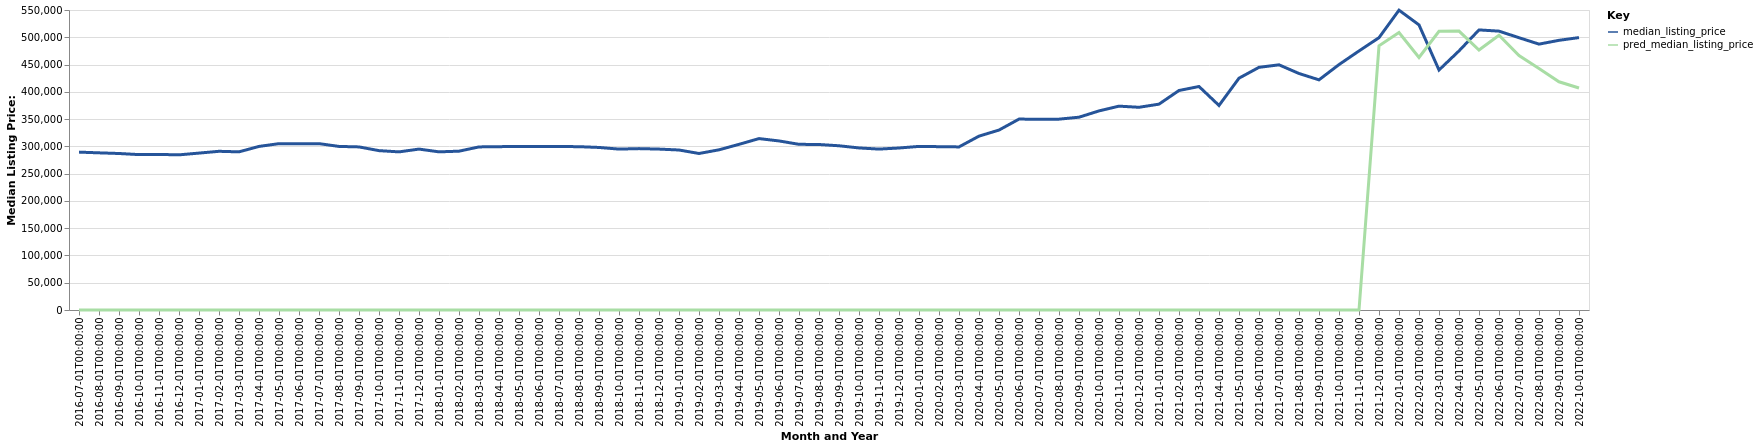

Data behind this chart, as committed beside it:
date, time_idx, median_listing_price, thirty_year_interest_rate_five, month, county_name, active_listing_count, pred_median_listing_price, month_year
2016-07-01, 0, 289450, 3.72, 7, Billings, MT, 1054, 0, Jul-2016
2016-08-01, 1, 288125, 3.73, 8, Billings, MT, 1064, 0, Aug-2016
2016-09-01, 2, 286925, 3.66, 9, Billings, MT, 1090, 0, Sep-2016
2016-10-01, 3, 284900, 3.64, 10, Billings, MT, 1063, 0, Oct-2016
2016-11-01, 4, 285225, 3.66, 11, Billings, MT, 1055, 0, Nov-2016
2016-12-01, 5, 284450, 3.48, 12, Billings, MT, 948.0, 0, Dec-2016
2017-01-01, 6, 287675, 3.45, 1, Billings, MT, 851.0, 0, Jan-2017
2017-02-01, 7, 290950, 3.5, 2, Billings, MT, 824.0, 0, Feb-2017
2017-03-01, 8, 289950, 3.52, 3, Billings, MT, 850.0, 0, Mar-2017
2017-04-01, 9, 299900, 4.03, 4, Billings, MT, 909.0, 0, Apr-2017
2017-05-01, 10, 304975, 4.32, 5, Billings, MT, 969.0, 0, May-2017
2017-06-01, 11, 305000, 4.2, 6, Billings, MT, 1024, 0, Jun-2017
2017-07-01, 12, 305000, 4.19, 7, Billings, MT, 1075, 0, Jul-2017
2017-08-01, 13, 299900, 4.3, 8, Billings, MT, 1074, 0, Aug-2017
2017-09-01, 14, 299000, 4.1, 9, Billings, MT, 1072, 0, Sep-2017
2017-10-01, 15, 292175, 4.05, 10, Billings, MT, 1021, 0, Oct-2017
2017-11-01, 16, 289900, 3.94, 11, Billings, MT, 963.0, 0, Nov-2017
2017-12-01, 17, 295000, 4.03, 12, Billings, MT, 868.0, 0, Dec-2017
2018-01-01, 18, 289950, 3.93, 1, Billings, MT, 785.0, 0, Jan-2018
2018-02-01, 19, 291175, 3.83, 2, Billings, MT, 790.0, 0, Feb-2018
2018-03-01, 20, 299000, 3.94, 3, Billings, MT, 806.0, 0, Mar-2018
2018-04-01, 21, 299450, 3.95, 4, Billings, MT, 852.0, 0, Apr-2018
2018-05-01, 22, 299900, 3.99, 5, Billings, MT, 963.0, 0, May-2018
2018-06-01, 23, 299900, 4.15, 6, Billings, MT, 1040, 0, Jun-2018
2018-07-01, 24, 299700, 4.4, 7, Billings, MT, 1143, 0, Jul-2018
2018-08-01, 25, 299450, 4.46, 8, Billings, MT, 1149, 0, Aug-2018
2018-09-01, 26, 298000, 4.58, 9, Billings, MT, 1167, 0, Sep-2018
2018-10-01, 27, 295000, 4.66, 10, Billings, MT, 1137, 0, Oct-2018
2018-11-01, 28, 295875, 4.62, 11, Billings, MT, 1037, 0, Nov-2018
2018-12-01, 29, 295000, 4.54, 12, Billings, MT, 966.0, 0, Dec-2018
2019-01-01, 30, 293338, 4.6, 1, Billings, MT, 870.0, 0, Jan-2019
2019-02-01, 31, 286950, 4.72, 2, Billings, MT, 881.0, 0, Feb-2019
2019-03-01, 32, 293671, 4.9, 3, Billings, MT, 805.0, 0, Mar-2019
2019-04-01, 33, 303700, 4.94, 4, Billings, MT, 772.0, 0, Apr-2019
2019-05-01, 34, 314250, 4.75, 5, Billings, MT, 779.0, 0, May-2019
2019-06-01, 35, 309950, 4.51, 6, Billings, MT, 813.0, 0, Jun-2019
2019-07-01, 36, 303750, 4.41, 7, Billings, MT, 855.0, 0, Jul-2019
2019-08-01, 37, 303432, 4.41, 8, Billings, MT, 853.0, 0, Aug-2019
2019-09-01, 38, 301080, 4.2, 9, Billings, MT, 826.0, 0, Sep-2019
2019-10-01, 39, 297125, 4.14, 10, Billings, MT, 807.0, 0, Oct-2019
2019-11-01, 40, 295000, 3.84, 11, Billings, MT, 732.0, 0, Nov-2019
2019-12-01, 41, 297000, 3.81, 12, Billings, MT, 636.0, 0, Dec-2019
2020-01-01, 42, 299950, 3.75, 1, Billings, MT, 564.0, 0, Jan-2020
2020-02-01, 43, 299450, 3.73, 2, Billings, MT, 543.0, 0, Feb-2020
2020-03-01, 44, 299000, 3.78, 3, Billings, MT, 521.0, 0, Mar-2020
2020-04-01, 45, 318750, 3.75, 4, Billings, MT, 555.0, 0, Apr-2020
2020-05-01, 46, 329900, 3.74, 5, Billings, MT, 543.0, 0, May-2020
2020-06-01, 47, 349950, 3.72, 6, Billings, MT, 525.0, 0, Jun-2020
2020-07-01, 48, 349900, 3.49, 7, Billings, MT, 490.0, 0, Jul-2020
2020-08-01, 49, 349900, 3.65, 8, Billings, MT, 454.0, 0, Aug-2020
2020-09-01, 50, 353450, 3.33, 9, Billings, MT, 440.0, 0, Sep-2020
2020-10-01, 51, 365000, 3.28, 10, Billings, MT, 383.0, 0, Oct-2020
2020-11-01, 52, 373729, 3.21, 11, Billings, MT, 337.0, 0, Nov-2020
2020-12-01, 53, 371632, 3.07, 12, Billings, MT, 289.0, 0, Dec-2020
2021-01-01, 54, 377400, 2.99, 1, Billings, MT, 234.0, 0, Jan-2021
2021-02-01, 55, 402450, 2.93, 2, Billings, MT, 178.0, 0, Feb-2021
2021-03-01, 56, 409750, 2.88, 3, Billings, MT, 177.0, 0, Mar-2021
2021-04-01, 57, 375000, 2.84, 4, Billings, MT, 170.0, 0, Apr-2021
2021-05-01, 58, 425000, 2.71, 5, Billings, MT, 185.0, 0, May-2021
2021-06-01, 59, 444900, 2.79, 6, Billings, MT, 214.0, 0, Jun-2021
... 16 more rows
